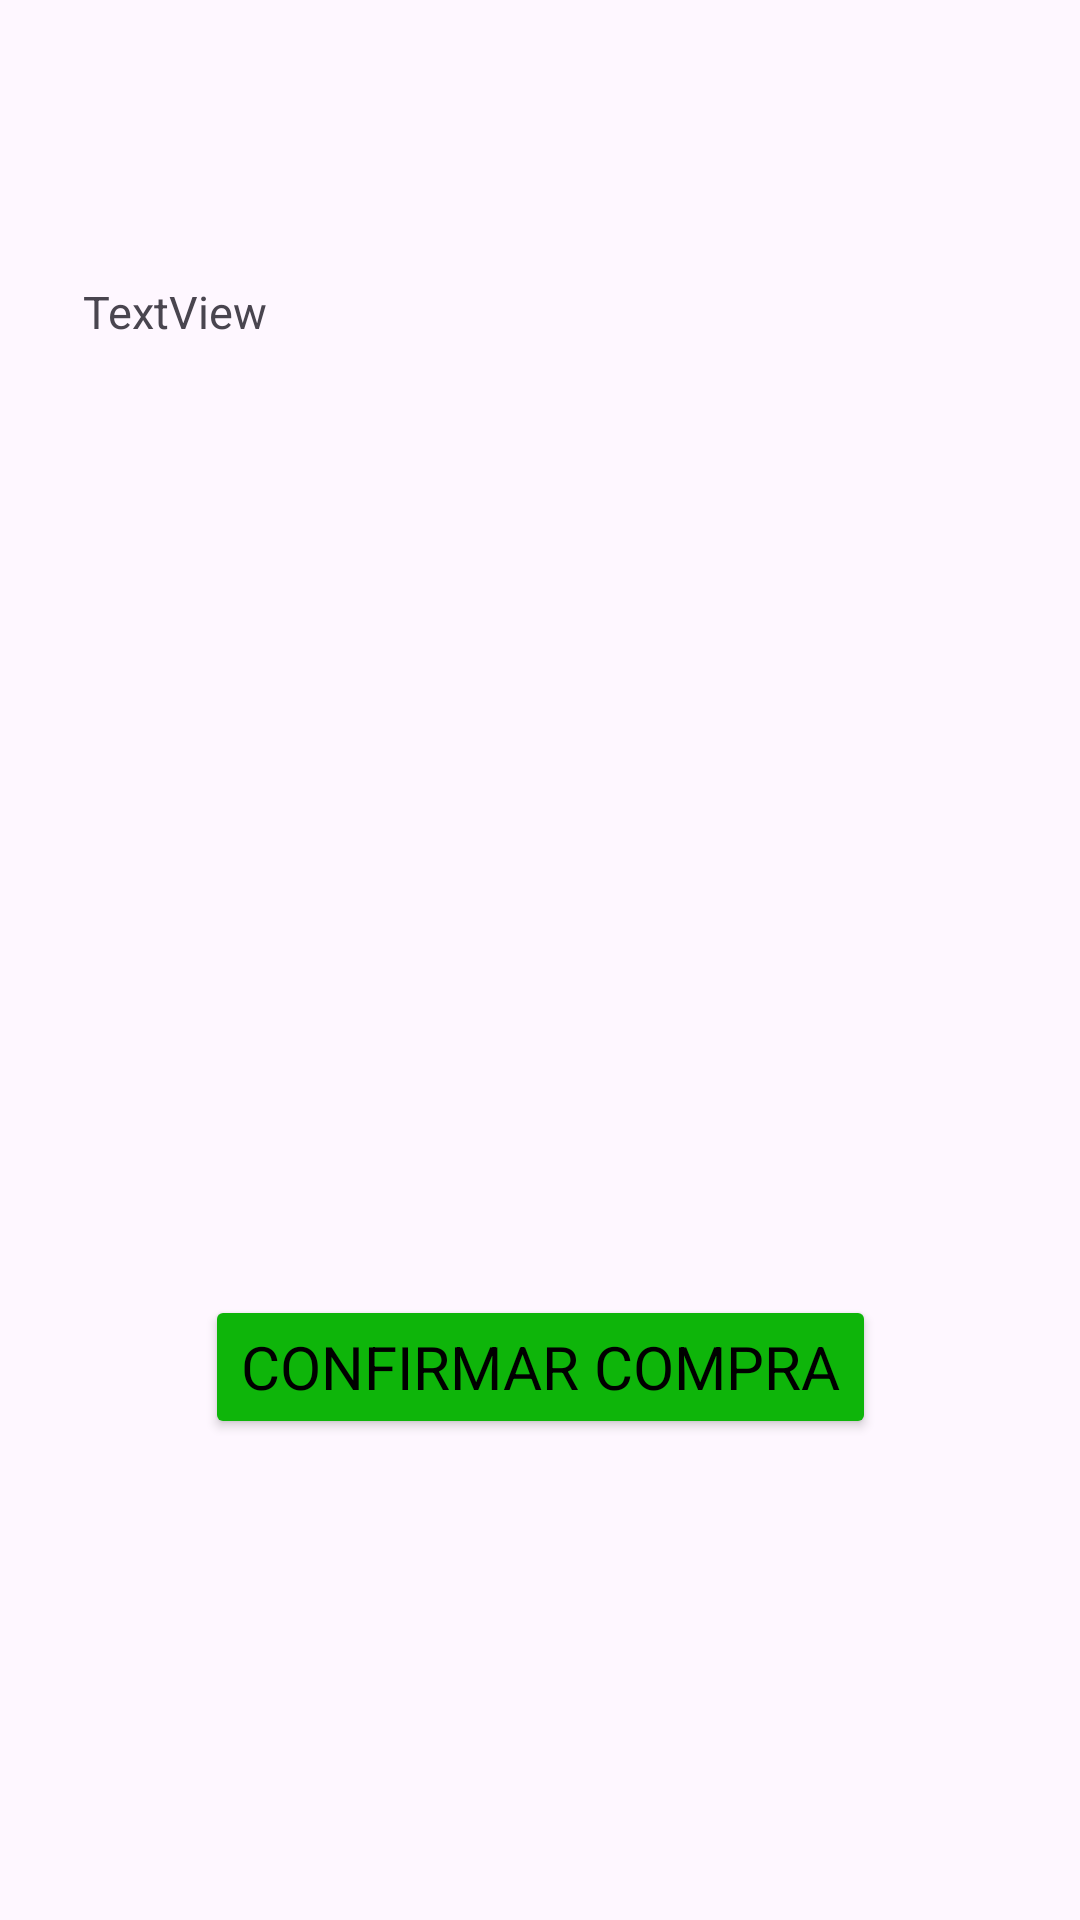

Write the Android layout XML for this screen, with the resource values it uses.
<!-- AndroidManifest.xml: application theme Theme.EsqueletoExamen2 -->
<!-- res/layout/activity_second.xml -->
<?xml version="1.0" encoding="utf-8"?>
<androidx.constraintlayout.widget.ConstraintLayout xmlns:android="http://schemas.android.com/apk/res/android"
    xmlns:app="http://schemas.android.com/apk/res-auto"
    xmlns:tools="http://schemas.android.com/tools"
    android:layout_width="match_parent"
    android:layout_height="match_parent"
    tools:context=".SecondActivity">

    <TextView
        android:id="@+id/resultados"
        android:layout_width="305dp"
        android:layout_height="236dp"
        android:text="TextView"
        android:textSize="15dp"
        app:layout_constraintBottom_toBottomOf="parent"
        app:layout_constraintEnd_toEndOf="parent"
        app:layout_constraintStart_toStartOf="parent"
        app:layout_constraintTop_toTopOf="parent"
        app:layout_constraintVertical_bias="0.232" />


    <Button
        android:id="@+id/boton2"
        style="@style/conf_botones"
        android:layout_width="wrap_content"
        android:layout_height="wrap_content"
        android:layout_marginTop="102dp"
        android:text="Confirmar Compra"
        app:layout_constraintEnd_toEndOf="parent"
        app:layout_constraintStart_toStartOf="parent"
        app:layout_constraintTop_toBottomOf="@+id/resultados" />

</androidx.constraintlayout.widget.ConstraintLayout>
<!-- resources referenced by this layout -->
<resources>
  <style name="conf_botones" parent="TextAppearance.AppCompat">
          <item name="android:textColor">@color/black</item>
          <item name="backgroundTint">@color/color_botones</item>
          <item name="fontFamily">@font/alice</item>
          <item name="android:textSize">20dp</item>
      </style>
  <style name="Theme.EsqueletoExamen2" parent="Base.Theme.EsqueletoExamen2" />
  <color name="black">#FF000000</color>
  <color name="color_botones">#0eb50a</color>
  <style name="Base.Theme.EsqueletoExamen2" parent="Theme.Material3.DayNight">
          
          
      </style>
</resources>
